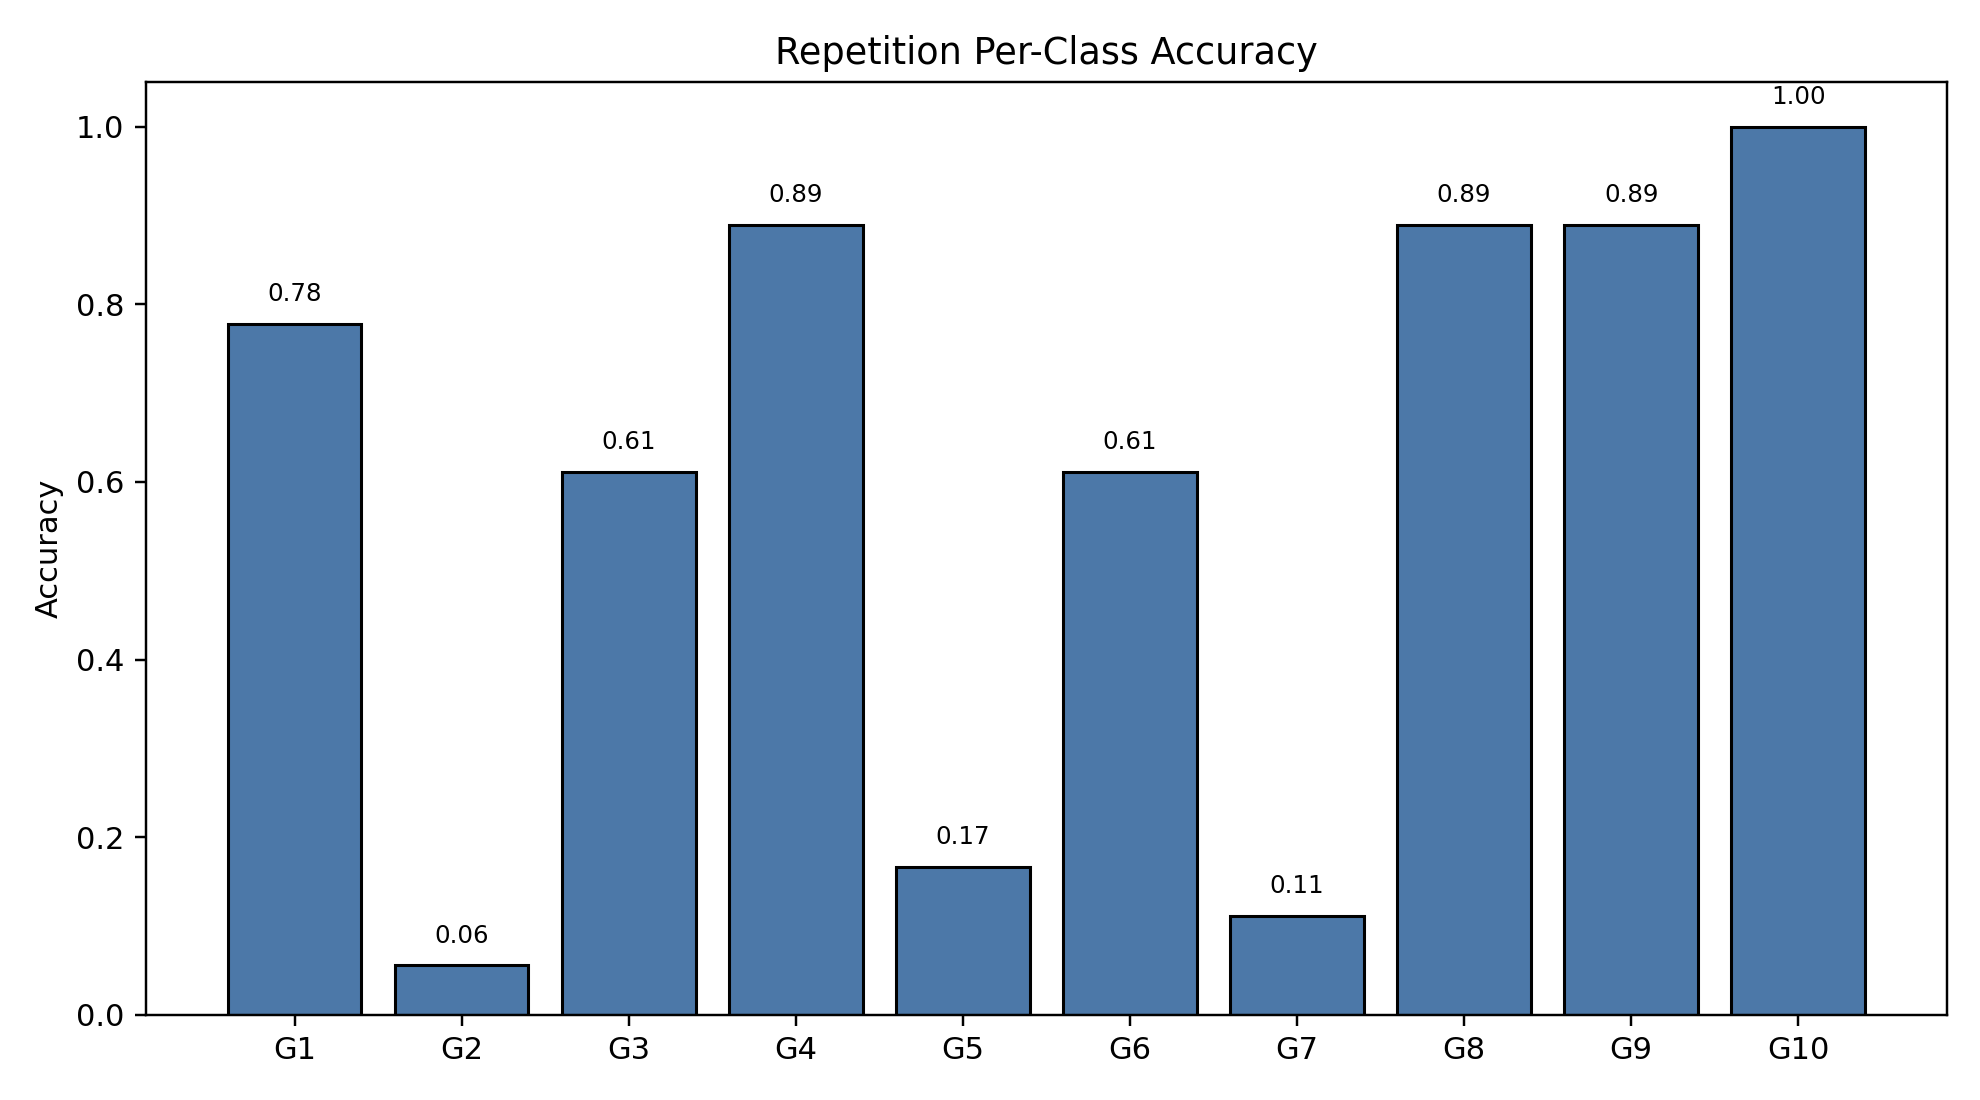

Source data for this figure (header and first rows):
class_index, gesture_id, support, correct, accuracy
0, 1, 18, 14, 0.7778
1, 2, 18, 1, 0.05556
2, 3, 18, 11, 0.6111
3, 4, 18, 16, 0.8889
4, 5, 18, 3, 0.1667
5, 6, 18, 11, 0.6111
6, 7, 18, 2, 0.1111
7, 8, 18, 16, 0.8889
8, 9, 18, 16, 0.8889
9, 10, 18, 18, 1.0
